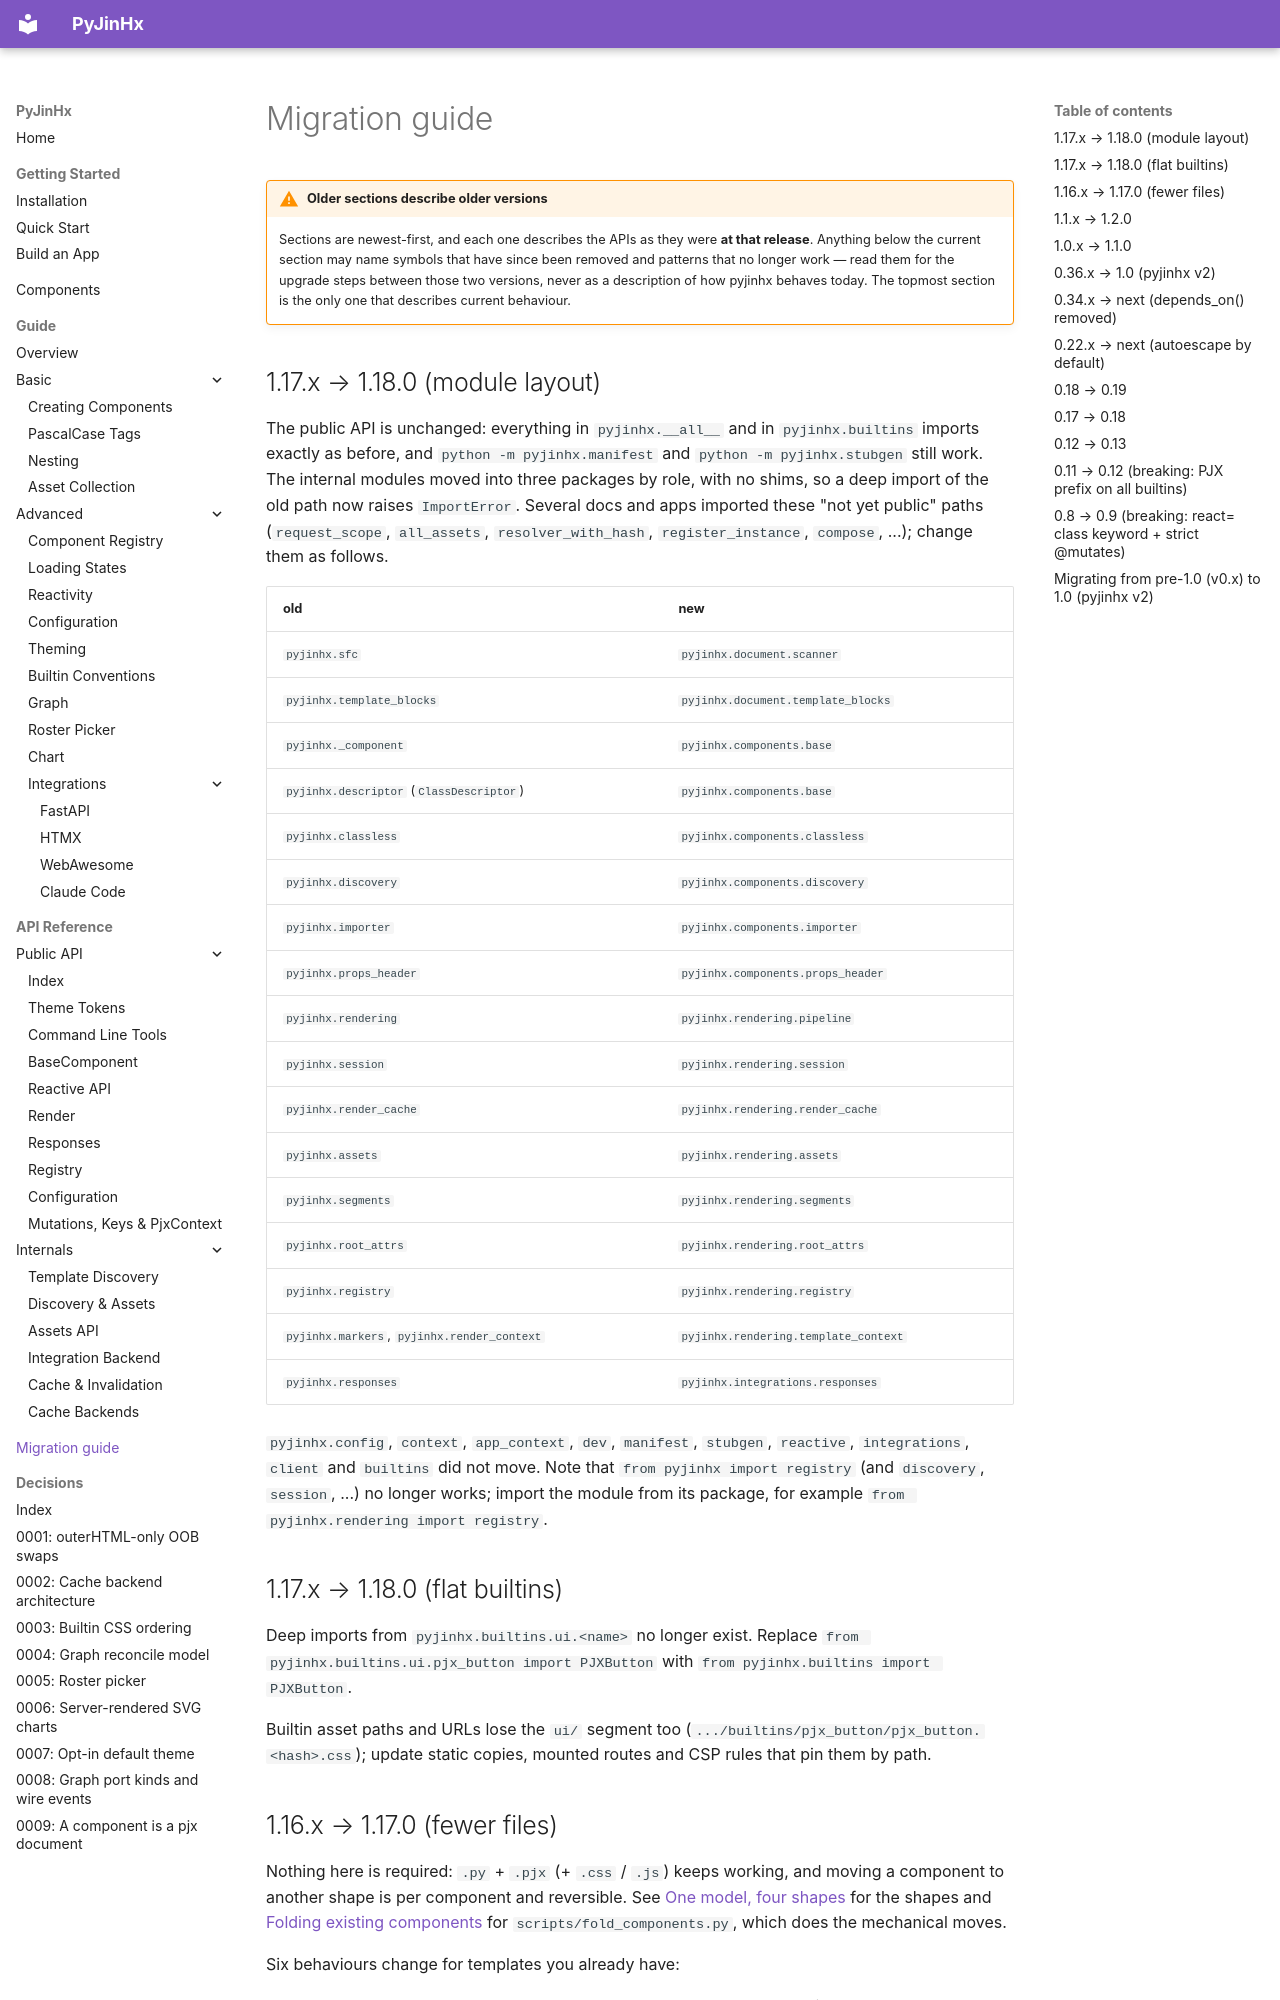

repository: paulomtts/pyjinhx · page: migration/index.html · generator: mkdocs

# Migration guide

!!! warning "Older sections describe older versions"
    Sections are newest-first, and each one describes the APIs as they were **at that
    release**. Anything below the current section may name symbols that have since been
    removed and patterns that no longer work — read them for the upgrade steps between
    those two versions, never as a description of how pyjinhx behaves today. The topmost
    section is the only one that describes current behaviour.

## 1.17.x → 1.18.0 (module layout)

The public API is unchanged: everything in `pyjinhx.__all__` and in
`pyjinhx.builtins` imports exactly as before, and `python -m pyjinhx.manifest`
and `python -m pyjinhx.stubgen` still work. The internal modules moved into three
packages by role, with no shims, so a deep import of the old path now raises
`ImportError`. Several docs and apps imported these "not yet public" paths
(`request_scope`, `all_assets`, `resolver_with_hash`, `register_instance`,
`compose`, ...); change them as follows.

| old | new |
|---|---|
| `pyjinhx.sfc` | `pyjinhx.document.scanner` |
| `pyjinhx.template_blocks` | `pyjinhx.document.template_blocks` |
| `pyjinhx._component` | `pyjinhx.components.base` |
| `pyjinhx.descriptor` (`ClassDescriptor`) | `pyjinhx.components.base` |
| `pyjinhx.classless` | `pyjinhx.components.classless` |
| `pyjinhx.discovery` | `pyjinhx.components.discovery` |
| `pyjinhx.importer` | `pyjinhx.components.importer` |
| `pyjinhx.props_header` | `pyjinhx.components.props_header` |
| `pyjinhx.rendering` | `pyjinhx.rendering.pipeline` |
| `pyjinhx.session` | `pyjinhx.rendering.session` |
| `pyjinhx.render_cache` | `pyjinhx.rendering.render_cache` |
| `pyjinhx.assets` | `pyjinhx.rendering.assets` |
| `pyjinhx.segments` | `pyjinhx.rendering.segments` |
| `pyjinhx.root_attrs` | `pyjinhx.rendering.root_attrs` |
| `pyjinhx.registry` | `pyjinhx.rendering.registry` |
| `pyjinhx.markers`, `pyjinhx.render_context` | `pyjinhx.rendering.template_context` |
| `pyjinhx.responses` | `pyjinhx.integrations.responses` |

`pyjinhx.config`, `context`, `app_context`, `dev`, `manifest`, `stubgen`,
`reactive`, `integrations`, `client` and `builtins` did not move. Note that
`from pyjinhx import registry` (and `discovery`, `session`, ...) no longer
works; import the module from its package, for example
`from pyjinhx.rendering import registry`.

## 1.17.x → 1.18.0 (flat builtins)

Deep imports from `pyjinhx.builtins.ui.<name>` no longer exist. Replace
`from pyjinhx.builtins.ui.pjx_button import PJXButton` with
`from pyjinhx.builtins import PJXButton`.

Builtin asset paths and URLs lose the `ui/` segment too
(`.../builtins/pjx_button/pjx_button.<hash>.css`); update static copies, mounted
routes and CSP rules that pin them by path.
